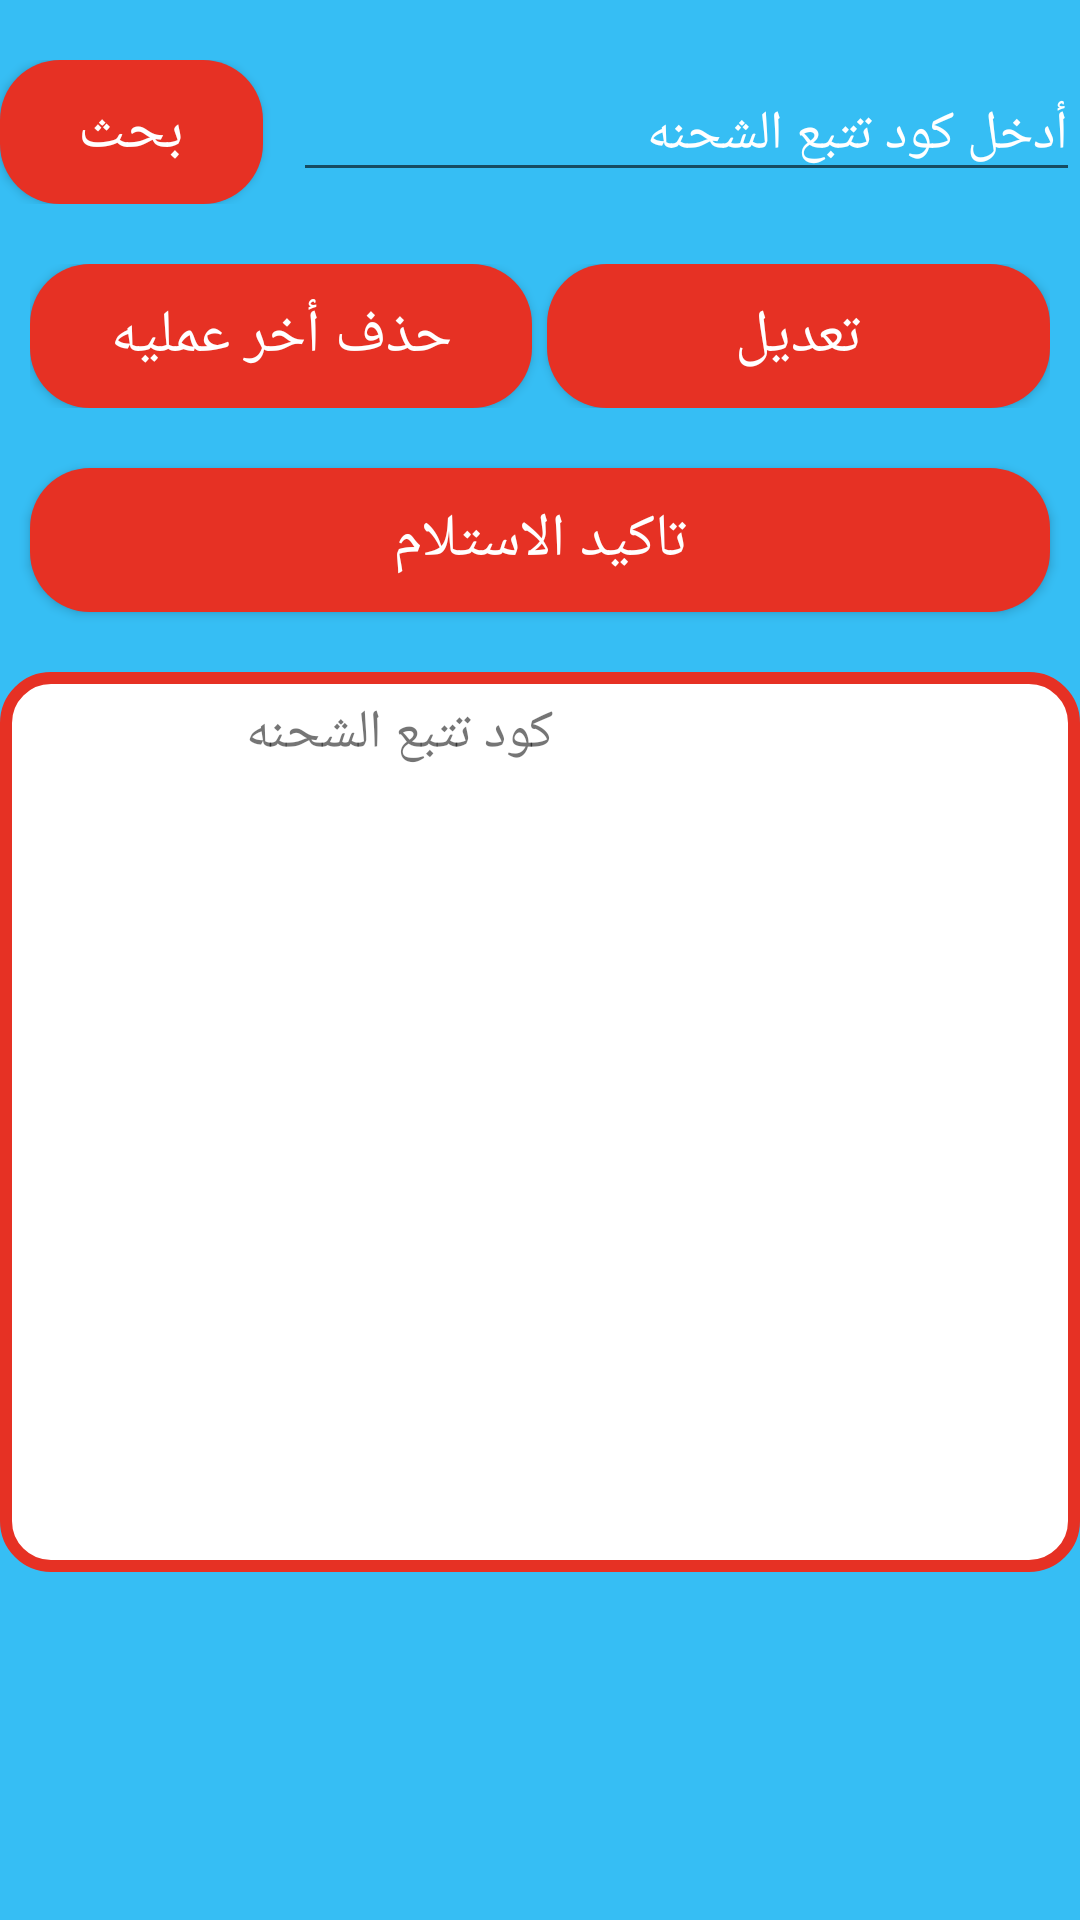

Reconstruct the res/layout file that produces this screen, plus the resources it refers to.
<!-- AndroidManifest.xml: application theme AppTheme -->
<!-- res/layout/activity_recieve_packed_sorted_order_for_sorting_driver.xml -->
<?xml version="1.0" encoding="utf-8"?>
<LinearLayout xmlns:android="http://schemas.android.com/apk/res/android"
    xmlns:app="http://schemas.android.com/apk/res-auto"
    xmlns:tools="http://schemas.android.com/tools"
    android:layout_width="match_parent"
    android:layout_height="match_parent"
    android:orientation="vertical"
    android:gravity="center_horizontal"
    android:background="@color/main_background_color"
    tools:context=".UI.GetOrderDatactivity">

    <LinearLayout
        android:layout_width="match_parent"
        android:layout_height="wrap_content"
        android:orientation="horizontal"
        android:weightSum="4"
        android:layoutDirection="rtl"
        android:layout_marginTop="20dp">

        <EditText
            android:id="@+id/edit_trackingnumber"
            android:layout_width="0dp"
            android:layout_weight="3"
            android:layout_height="wrap_content"
            android:hint="@string/enter_tracking_number"
            android:textColor="@color/txt_color"
            android:textColorHint="@color/txt_color_hint"
            android:textSize="@dimen/font_size_for_text_of_app"
            android:maxLines="1"
            android:singleLine="true"
            />

        <Button
            android:id="@+id/btn_loading_new_purchase_order"
            android:layout_width="0dp"
            android:layout_weight="1"
            android:layout_height="wrap_content"
            android:text="@string/search"
            android:background="@drawable/bg_btn"
            android:textColor="@color/textcolor_btns"
            android:paddingEnd="20dp"
            android:paddingStart="20dp"
            android:textSize="@dimen/font_size_for_button_of_app"
            android:layout_marginStart="10dp"
            android:layout_marginLeft="10dp" />

    </LinearLayout>

    <LinearLayout
        android:layout_width="match_parent"
        android:layout_height="wrap_content"
        android:orientation="horizontal"
        android:weightSum="2"
        android:layout_marginTop="20dp"
        android:layout_marginEnd="10dp"
        android:layout_marginStart="10dp">

        <Button
            android:id="@+id/btn_delete_last_trackingnumbers"
            android:layout_width="0dp"
            android:layout_weight="1"
            android:layout_height="wrap_content"
            android:text="@string/delete_last_assign"
            android:background="@drawable/bg_btn"
            android:textColor="@color/textcolor_btns"
            android:paddingEnd="20dp"
            android:paddingStart="20dp"
            android:textSize="@dimen/font_size_for_button_of_app"
            android:layout_marginEnd="5dp"
            android:layout_marginRight="5dp" />

        <Button
            android:id="@+id/btn_edit_packages"
            android:layout_width="0dp"
            android:layout_weight="1"
            android:layout_height="match_parent"
            android:background="@drawable/bg_btn"
            android:paddingStart="20dp"
            android:paddingEnd="20dp"
            android:text="تعديل"
            android:textColor="@color/textcolor_btns"
            android:textSize="@dimen/font_size_for_button_of_app"
            />

    </LinearLayout>
    <Button
        android:id="@+id/btn_update_order_status"
        android:layout_width="match_parent"
        android:layout_height="wrap_content"
        android:text="@string/confirm_recieved_trackingnumber"
        android:background="@drawable/bg_btn"
        android:textColor="@color/textcolor_btns"
        android:layout_marginTop="20dp"
        android:paddingEnd="20dp"
        android:paddingStart="20dp"
        android:textSize="@dimen/font_size_for_button_of_app"
        android:layout_marginEnd="10dp"
        android:layout_marginStart="10dp"/>

    <Button
        android:id="@+id/btn_assign_orders_to_zone"
        android:layout_width="wrap_content"
        android:layout_height="wrap_content"
        android:text="Assign Orders To Zone"
        android:background="@drawable/bg_layout_edit"
        android:textColor="@color/txt_color"
        android:layout_marginTop="20dp"
        android:paddingEnd="20dp"
        android:paddingStart="20dp"
        android:textSize="@dimen/font_size_for_button_of_app"
        android:visibility="gone"/>

    <Button
        android:id="@+id/btn_assign_orders_to_driver"
        android:layout_width="wrap_content"
        android:layout_height="wrap_content"
        android:text="Assign Orders To Driver"
        android:background="@drawable/bg_layout_edit"
        android:textColor="@color/txt_color"
        android:layout_marginTop="20dp"
        android:paddingEnd="20dp"
        android:paddingStart="20dp"
        android:textSize="@dimen/font_size_for_text_of_app"
        android:visibility="gone"/>


    <ProgressBar
        android:id="@+id/prog_loading_magentoorder"
        android:layout_width="wrap_content"
        android:layout_height="wrap_content"
        android:visibility="gone"/>

    <LinearLayout
        android:layout_width="match_parent"
        android:layout_height="match_parent"
        android:orientation="vertical"
        android:background="@color/main_background_color"
        android:layout_marginTop="20dp">

        <HorizontalScrollView
            xmlns:tools="http://schemas.android.com/tools"
            android:layout_width="match_parent"
            android:layout_height="300dp"
            android:orientation="horizontal"

            android:scrollbarAlwaysDrawHorizontalTrack="true"
            android:background="@drawable/module_bg_packages"

            >
            <LinearLayout
                android:layout_width="match_parent"
                android:layout_height="match_parent"
                android:orientation="vertical"
                android:padding="6dp">

                <include layout="@layout/recycle_item_for_packed_packages_header"
                    android:visibility="visible"/>

                <androidx.recyclerview.widget.RecyclerView
                    android:id="@+id/recycle_items_view"
                    android:layout_width="match_parent"
                    android:layout_height="wrap_content"
                    android:scrollbars="vertical"
                    />

            </LinearLayout>
        </HorizontalScrollView>

    </LinearLayout>
</LinearLayout>
<!-- res/layout/recycle_item_for_packed_packages_header.xml (included above) -->
<?xml version="1.0" encoding="utf-8"?>
<LinearLayout
xmlns:android="http://schemas.android.com/apk/res/android"
android:layout_width="match_parent"
android:layout_height="wrap_content"
android:orientation="horizontal"
    android:id="@+id/main_linear_of_item"
    >
    <TextView
        android:id="@+id/txt_nu"
        android:layout_width="25dp"
        android:layout_height="wrap_content"
        android:gravity="center_horizontal"
        android:textSize="@dimen/font_size_for_text_of_app"
        />

        <CheckBox
            android:id="@+id/checkbox_item"
            android:layout_width="wrap_content"
            android:layout_height="wrap_content"
            android:visibility="invisible"
           />




        <TextView
            android:id="@+id/txt_tracking_number"
            android:layout_width="140dp"
            android:layout_height="wrap_content"
            android:text="@string/serial"
            android:gravity="center_horizontal"
            android:textSize="@dimen/font_size_for_text_of_app"
            />


    </LinearLayout>
<!-- resources referenced by this layout -->
<resources>
  <color name="main_background_color">#36BEF4</color>
  <color name="textcolor_btns">#FFFFFF</color>
  <color name="txt_color">#FFFFFF</color>
  <color name="txt_color_hint">#FFFFFF</color>
  <dimen name="font_size_for_button_of_app">20sp</dimen>
  <dimen name="font_size_for_text_of_app">18sp</dimen>
  <!-- drawable bg_btn (drawable) -->
  <?xml version="1.0" encoding="utf-8"?>
  <shape xmlns:android="http://schemas.android.com/apk/res/android">
  <corners android:radius="20dp"/>
      <solid android:color="@color/secod_red"/>
  
  </shape>
  <!-- drawable bg_layout_edit (drawable) -->
  <?xml version="1.0" encoding="utf-8"?>
  <shape xmlns:android="http://schemas.android.com/apk/res/android">
  <corners android:radius="20dp"/>
      <solid android:color="@color/layout_bg_color"/>
  
  </shape>
  <!-- drawable module_bg_packages (drawable) -->
  <?xml version="1.0" encoding="utf-8"?>
  <shape xmlns:android="http://schemas.android.com/apk/res/android">
  <stroke android:color="@color/secod_red"
      android:width="4dp"/>
      <corners android:radius="15dp"/>
      <solid android:color="@color/third_white"/>
  
  </shape>
  <string name="confirm_recieved_trackingnumber">تاكيد الاستلام</string>
  <string name="delete_last_assign">حذف أخر عمليه</string>
  <string name="enter_tracking_number">أدخل كود تتبع الشحنه</string>
  <string name="search">بحث</string>
  <string name="serial">كود تتبع الشحنه</string>
  <style name="AppTheme" parent="Theme.AppCompat.Light.DarkActionBar">
          
          <item name="colorPrimary">@color/colorPrimary</item>
          <item name="colorPrimaryDark">@color/colorPrimaryDark</item>
          <item name="colorAccent">@color/colorAccent</item>
      </style>
  <color name="secod_red">#E63124</color>
  <color name="layout_bg_color">#8996C5</color>
  <color name="third_white">#FFFFFF</color>
  <color name="colorPrimary">#5908CC</color>
  <color name="colorPrimaryDark">#6200EE</color>
  <color name="colorAccent">#605959</color>
</resources>
